Run: headless pygame with SDL's dummy video driver; simulated clock (each Clock.tick advances the game by its frame time, no real sleeping); random seed 0; keys injected as events and as key.get_pressed() state; no mouse input.
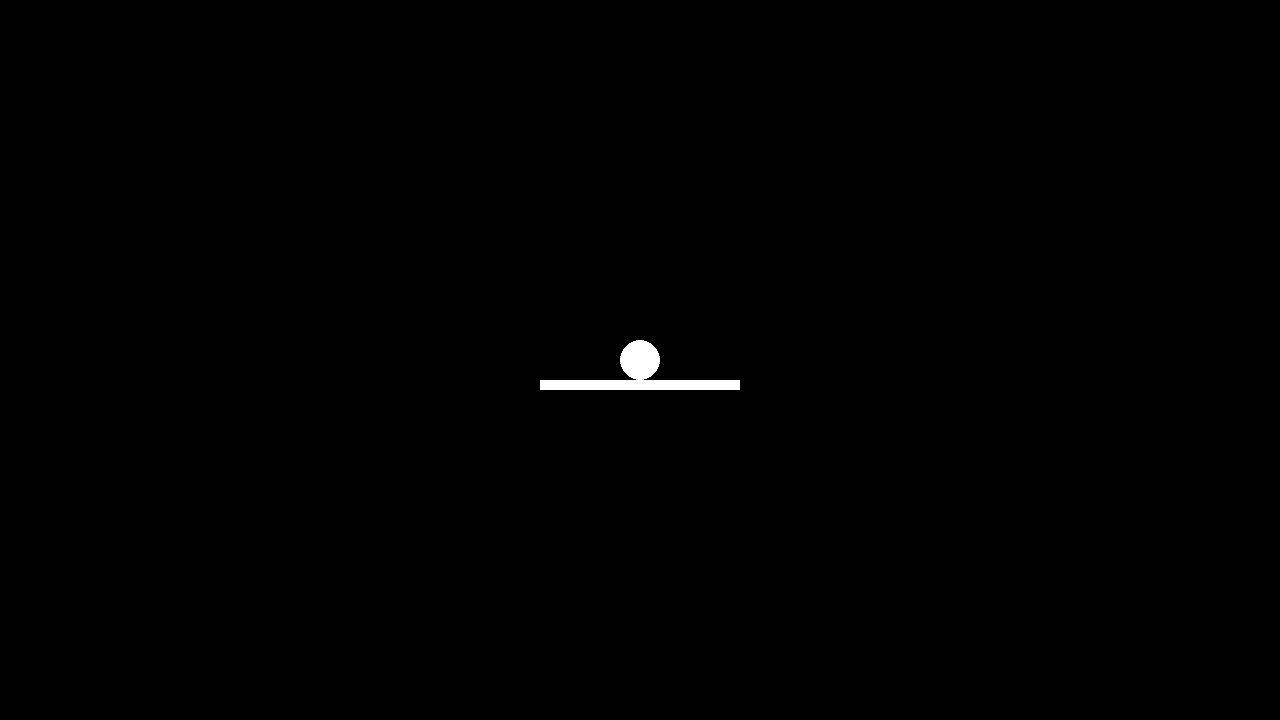
Frame 1 of 4 · flips 1–60 · no input
Frame 2 of 4 · flips 61–180 · tapped SPACE, RETURN · held RIGHT (→), D · screen unchanged from frame 1, image omitted
Frame 3 of 4 · flips 181–300 · held DOWN (↓), S · screen unchanged from frame 2, image omitted
Frame 4 of 4 · flips 301–420 · held LEFT (←), A, UP (↑), W · screen unchanged from frame 3, image omitted

The pygame program that drew these frames:

import pygame
from pygame.locals import *
import sys


class player:
    def __init__(self, x, y, size):
        self.x = x
        self.y = y
        self.size = size
        self.jumping = False
        self.jump_offset = 0


def events():
    for event in pygame.event.get():
        if event.type == QUIT or (event.type == KEYDOWN and event.key == K_ESCAPE):
            pygame.quit()
            sys.exit()


def keys(player):
    keys = pygame.key.get_pressed()
    if keys[K_SPACE] and player.jumping == False and player.jump_offset == 0:
        player.jumping = True


def do_jumping(player):
    global jump_height

    if player.jumping:
        player.jump_offset += 1
        if player.jump_offset >= jump_height:
            player.jumping = False
    elif player.jump_offset > 0 and player.jumping == False:
        player.jump_offset -= 1


W, H = 1280, 720
HW, HH = W // 2, H // 2
AREA = W * H

WHITE = (255, 255, 255)
BLACK = (0, 0, 0)
RED = (255, 0, 0)
SOLID_FILL = 0

p = player(HW, HH, 20)
jump_height = 100

pygame.init()
CLOCK = pygame.time.Clock()
DS = pygame.display.set_mode((W, H))
FPS = 60

while True:
    events()
    keys(p)

    do_jumping(p)
    pygame.draw.circle(DS, WHITE, (p.x, p.y - p.jump_offset), p.size, SOLID_FILL)

    if p.jump_offset == 0:
        pygame.draw.rect(DS, WHITE, (HW - 100, HH + p.size, 200, 10), SOLID_FILL)
    else:
        pygame.draw.rect(DS, RED, (HW - 100, HH + p.size, 200, 10), SOLID_FILL)

    pygame.display.update()
    CLOCK.tick(FPS)
    DS.fill(BLACK)
